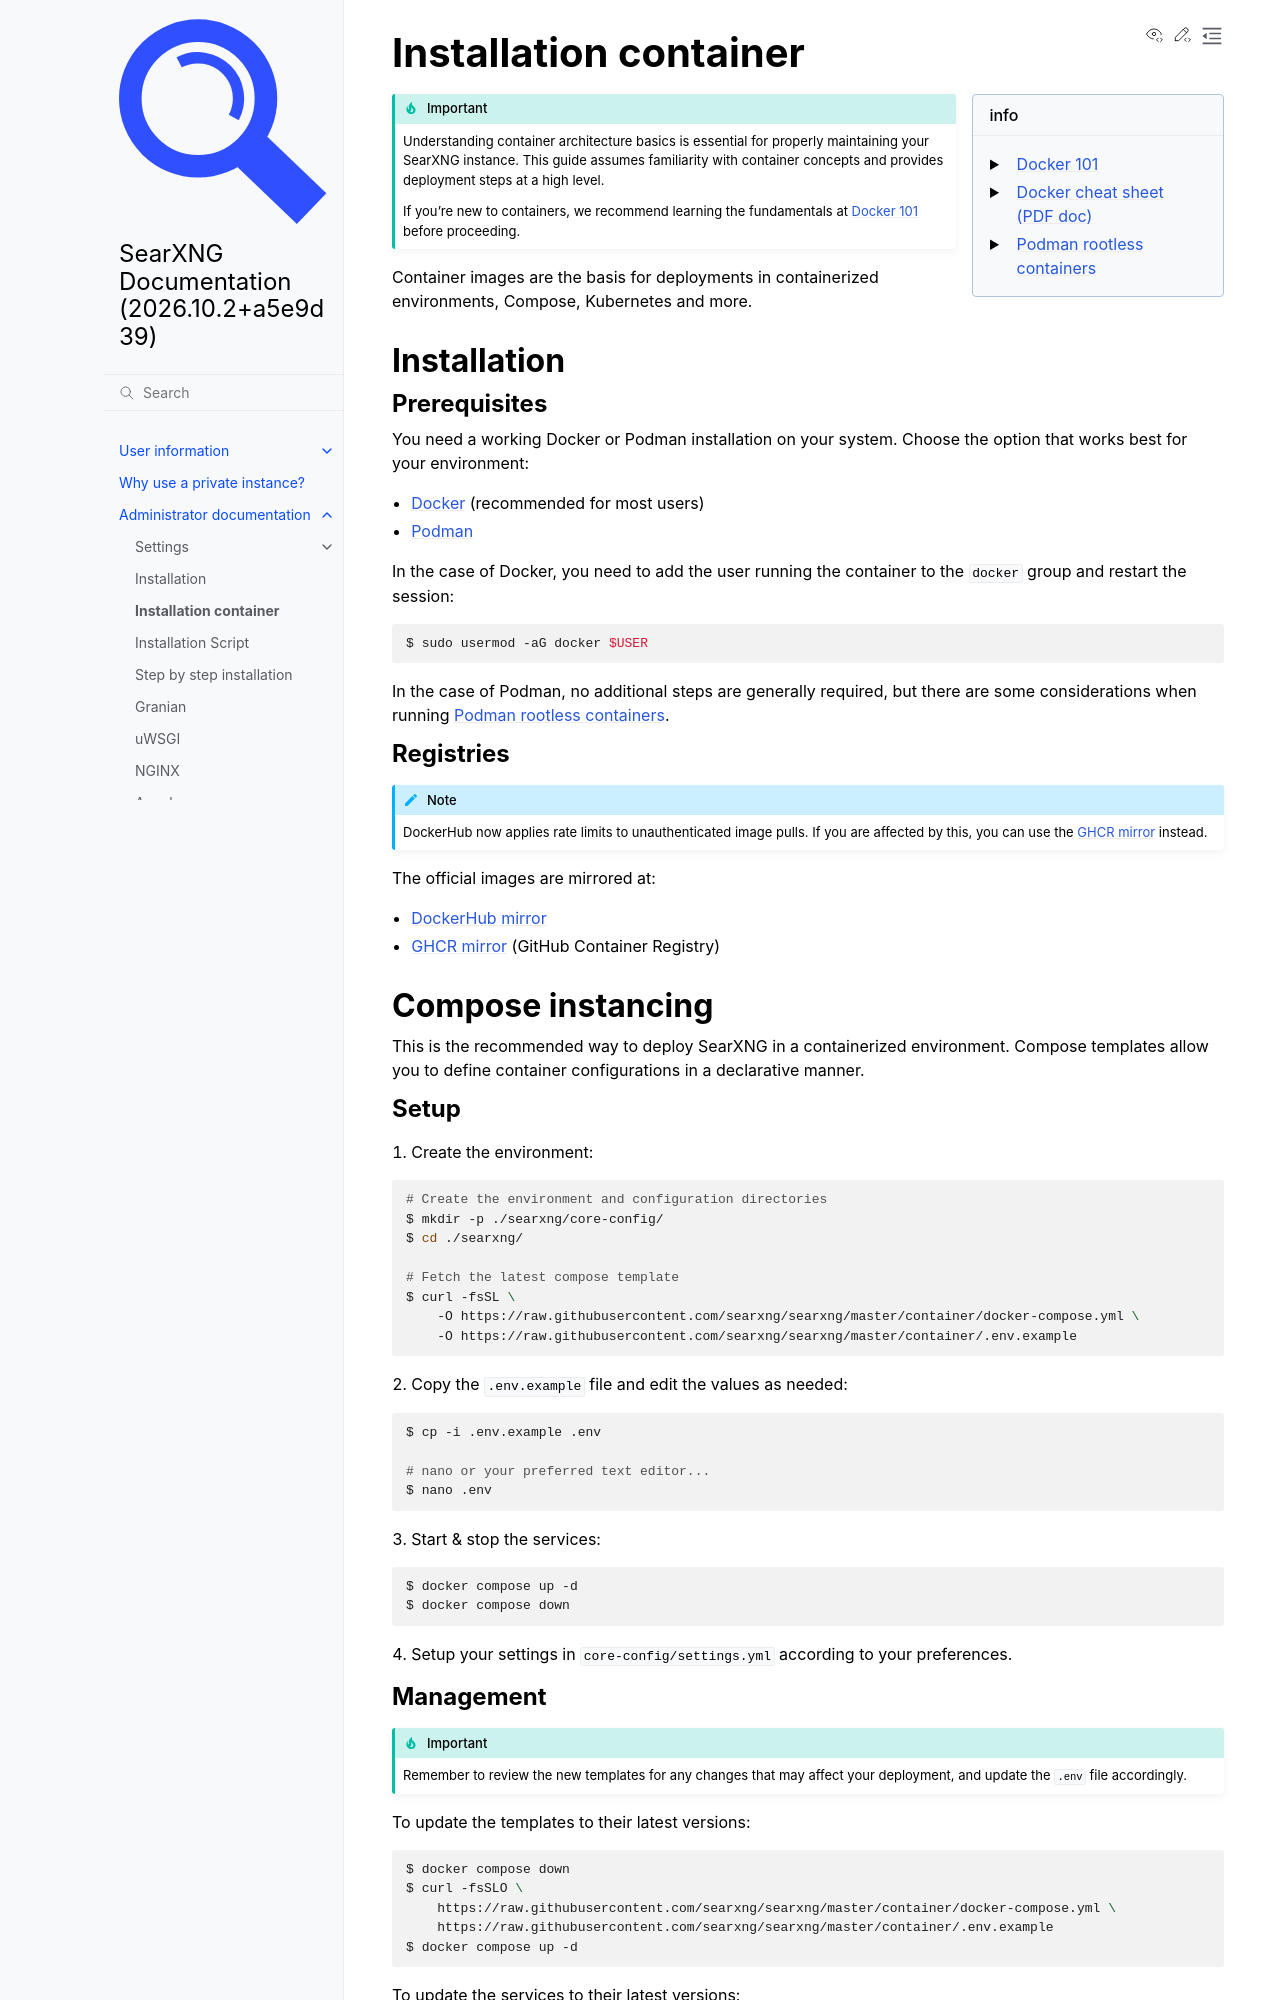

repository: Quad4-Software/void-search · page: admin/installation-docker.html · generator: sphinx

.. _installation container:

======================
Installation container
======================

.. _Docker 101: https://docs.docker.com/get-started/docker-overview
.. _Docker cheat sheet (PDF doc): https://docs.docker.com/get-started/docker_cheatsheet.pdf
.. _Podman rootless containers: https://github.com/containers/podman/blob/main/docs/tutorials/rootless_tutorial.md
.. _DockerHub mirror: https://hub.docker.com/r/searxng/searxng
.. _GHCR mirror: https://ghcr.io/searxng/searxng

.. sidebar:: info

   - `Docker 101`_
   - `Docker cheat sheet (PDF doc)`_
   - `Podman rootless containers`_

.. important::

   Understanding container architecture basics is essential for properly
   maintaining your SearXNG instance.  This guide assumes familiarity with
   container concepts and provides deployment steps at a high level.

   If you're new to containers, we recommend learning the fundamentals at
   `Docker 101`_ before proceeding.

Container images are the basis for deployments in containerized environments,
Compose, Kubernetes and more.

.. _Container installation:

Installation
============

.. _Container prerequisites:

Prerequisites
-------------

You need a working Docker or Podman installation on your system.  Choose the
option that works best for your environment:

- `Docker <https://docs.docker.com/get-docker/>`_ (recommended for most users)
- `Podman <https://podman.io/docs/installation>`_

In the case of Docker, you need to add the user running the container to the
``docker`` group and restart the session:

.. code:: sh

   $ sudo usermod -aG docker $USER

In the case of Podman, no additional steps are generally required, but there
are some considerations when running `Podman rootless containers`_.

.. _Container registries:

Registries
----------

.. note::

   DockerHub now applies rate limits to unauthenticated image pulls.  If you
   are affected by this, you can use the `GHCR mirror`_ instead.

The official images are mirrored at:

- `DockerHub mirror`_
- `GHCR mirror`_ (GitHub Container Registry)

.. _Container compose instancing:

Compose instancing
==================

This is the recommended way to deploy SearXNG in a containerized environment.
Compose templates allow you to define container configurations in a
declarative manner.

.. _Container compose instancing setup:

Setup
-----

1. Create the environment:

.. code:: sh

   # Create the environment and configuration directories
   $ mkdir -p ./searxng/core-config/
   $ cd ./searxng/

   # Fetch the latest compose template
   $ curl -fsSL \
       -O https://raw.githubusercontent.com/searxng/searxng/master/container/docker-compose.yml \
       -O https://raw.githubusercontent.com/searxng/searxng/master/container/.env.example

2. Copy the ``.env.example`` file and edit the values as needed:

.. code:: sh

   $ cp -i .env.example .env

   # nano or your preferred text editor...
   $ nano .env

3. Start & stop the services:

.. code:: sh

   $ docker compose up -d
   $ docker compose down

4. Setup your settings in ``core-config/settings.yml`` according to your preferences.

.. _Container compose instancing maintenance:
